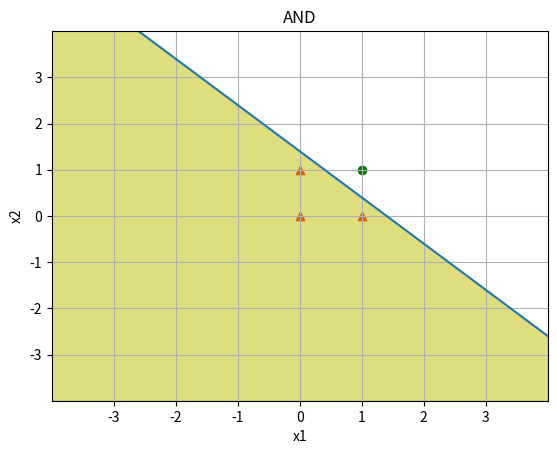
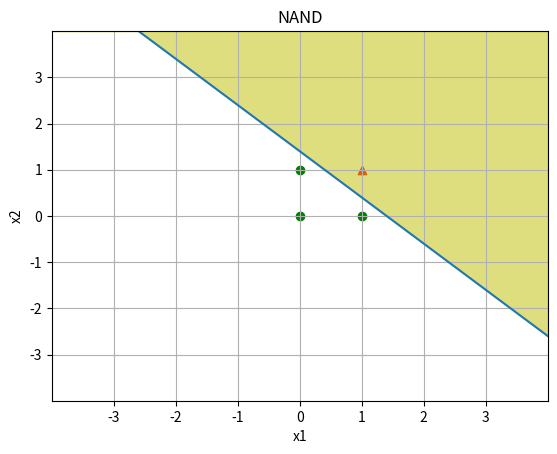
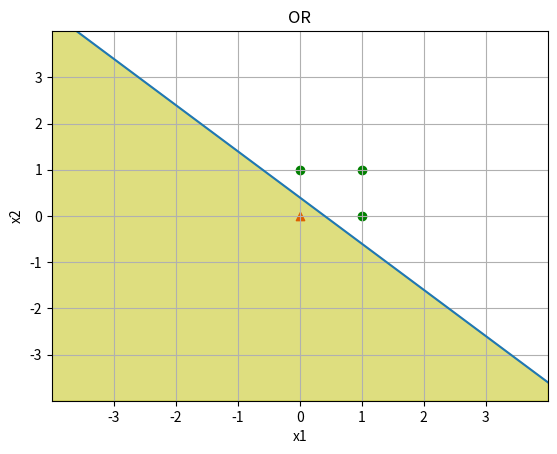
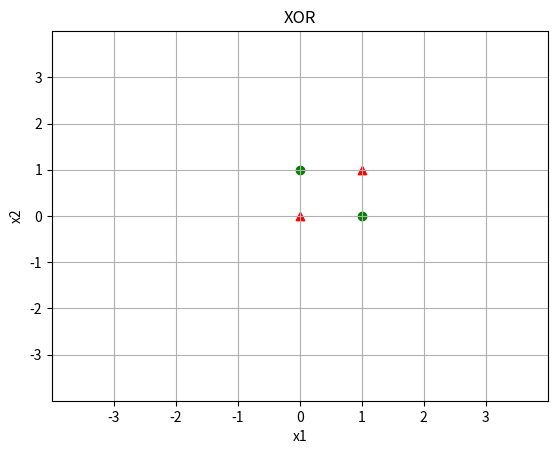

Reproduce these figures in Python, in order.
# -*- coding: utf-8 -*-

import numpy as np

def gate(x, w, b):
	tmp = sum(x*w) + b
	if tmp<=0:
		return 0
	else:
		return 1

def f_and(x):
	w = np.array([0.5,0.5])
	b = -0.7
	return -(x*w[0]+b)/w[1]
	
def f_nand(x):
	w = np.array([-0.5,-0.5])
	b = 0.7
	return -(x*w[0]+b)/w[1]

def f_or(x):
	w = np.array([0.5,0.5])
	b = -0.2
	return -(x*w[0]+b)/w[1]

def AND(x1, x2):
	""" ANDゲート """
	x = np.array([x1,x2])
	w = np.array([0.5,0.5])
	b = -0.7
	return gate(x, w, b)
		
def NAND(x1, x2):
	""" NANDゲート """
	x = np.array([x1,x2])
	w = np.array([-0.5,-0.5])
	b = 0.7
	return gate(x, w, b)

def OR(x1, x2):
	""" ORゲート """
	x = np.array([x1,x2])
	w = np.array([0.5,0.5])
	b = -0.2
	return gate(x, w, b)
	
def XOR(x1, x2):
	""" XORゲート """
	s1 = NAND(x1, x2)
	s2 = OR(x1, x2)
	return AND(s1, s2)
	
if __name__ == '__main__':
	
	import matplotlib.pyplot as plt
	
	# ANDゲートの可視化
	and_x_false = np.array([0, 1, 0])
	and_y_false = np.array([0, 0, 1])
	and_x_true = np.array([1])
	and_y_true = np.array([1])
	
	fig =plt.figure()
	ax1=fig.add_subplot(1,1,1)
	#ax2=ax1.twinx()
	ax1.scatter(and_x_false, and_y_false, label='False', marker='^', color='r')
	ax1.scatter(and_x_true, and_y_true, label='True', marker='o', color='g')
	
	x = np.linspace(-4.0, 4.0, 100)
	ax1.plot(x, f_and(x))
	
	y2 = -4.0
	ax1.fill_between(x, f_and(x), y2, color='y', alpha=0.5)
	
	ax1.set_xlim(-4.0, 4.0)
	ax1.set_ylim(-4.0, 4.0)
	ax1.set_xticks(np.arange(-3.0, 4.0, 1.0))
	ax1.set_yticks(np.arange(-3.0, 4.0, 1.0))
	#ax1.set_xtickslabels([],fontsize=6)
	ax1.grid()
	
	ax1.set_title('AND')
	ax1.set_xlabel('x1')
	ax1.set_ylabel('x2')
	
	fig.savefig('AND.png')
	plt.close()
	
	# NANDゲートの可視化
	nand_x_false = np.array([1])
	nand_y_false = np.array([1])
	nand_x_true = np.array([0, 1, 0])
	nand_y_true = np.array([0, 0, 1])
	
	fig =plt.figure()
	ax1=fig.add_subplot(1,1,1)
	ax1.scatter(nand_x_false, nand_y_false, label='False', marker='^', color='r')
	ax1.scatter(nand_x_true, nand_y_true, label='True', marker='o', color='g')
	
	x = np.linspace(-4.0, 4.0, 100)
	ax1.plot(x, f_nand(x))
	
	y2 = 4.0
	ax1.fill_between(x, f_nand(x), y2, color='y', alpha=0.5)
	
	ax1.set_xlim(-4.0, 4.0)
	ax1.set_ylim(-4.0, 4.0)
	ax1.set_xticks(np.arange(-3.0, 4.0, 1.0))
	ax1.set_yticks(np.arange(-3.0, 4.0, 1.0))
	ax1.grid()
	
	ax1.set_title('NAND')
	ax1.set_xlabel('x1')
	ax1.set_ylabel('x2')
	
	fig.savefig('NAND.png')
	plt.close()
	
	# ORゲートの可視化
	or_x_false = np.array([0])
	or_y_false = np.array([0])
	or_x_true = np.array([1, 0, 1])
	or_y_true = np.array([0, 1, 1])
	
	fig =plt.figure()
	ax1=fig.add_subplot(1,1,1)
	ax1.scatter(or_x_false, or_y_false, label='False', marker='^', color='r')
	ax1.scatter(or_x_true, or_y_true, label='True', marker='o', color='g')
	
	x = np.linspace(-4.0, 4.0, 100)
	ax1.plot(x, f_or(x))
	
	y2 = -4.0
	ax1.fill_between(x, f_or(x), y2, color='y', alpha=0.5)
	
	ax1.set_xlim(-4.0, 4.0)
	ax1.set_ylim(-4.0, 4.0)
	ax1.set_xticks(np.arange(-3.0, 4.0, 1.0))
	ax1.set_yticks(np.arange(-3.0, 4.0, 1.0))
	ax1.grid()
	
	ax1.set_title('OR')
	ax1.set_xlabel('x1')
	ax1.set_ylabel('x2')
	
	fig.savefig('OR.png')
	plt.close()
	
	# XORゲートの可視化
	xor_x_false = np.array([0, 1])
	xor_y_false = np.array([0, 1])
	xor_x_true = np.array([1, 0])
	xor_y_true = np.array([0, 1])
	
	fig =plt.figure()
	ax1=fig.add_subplot(1,1,1)
	ax1.scatter(xor_x_false, xor_y_false, label='False', marker='^', color='r')
	ax1.scatter(xor_x_true, xor_y_true, label='True', marker='o', color='g')
	
	#x = np.linspace(-4.0, 4.0, 100)
	#ax1.plot(x, f_or(x))
	
	#y2 = -4.0
	#ax1.fill_between(x, f_or(x), y2, color='y', alpha=0.5)
	
	ax1.set_xlim(-4.0, 4.0)
	ax1.set_ylim(-4.0, 4.0)
	ax1.set_xticks(np.arange(-3.0, 4.0, 1.0))
	ax1.set_yticks(np.arange(-3.0, 4.0, 1.0))
	ax1.grid()
	
	ax1.set_title('XOR')
	ax1.set_xlabel('x1')
	ax1.set_ylabel('x2')
	
	fig.savefig('XOR.png')
	plt.close()
	
